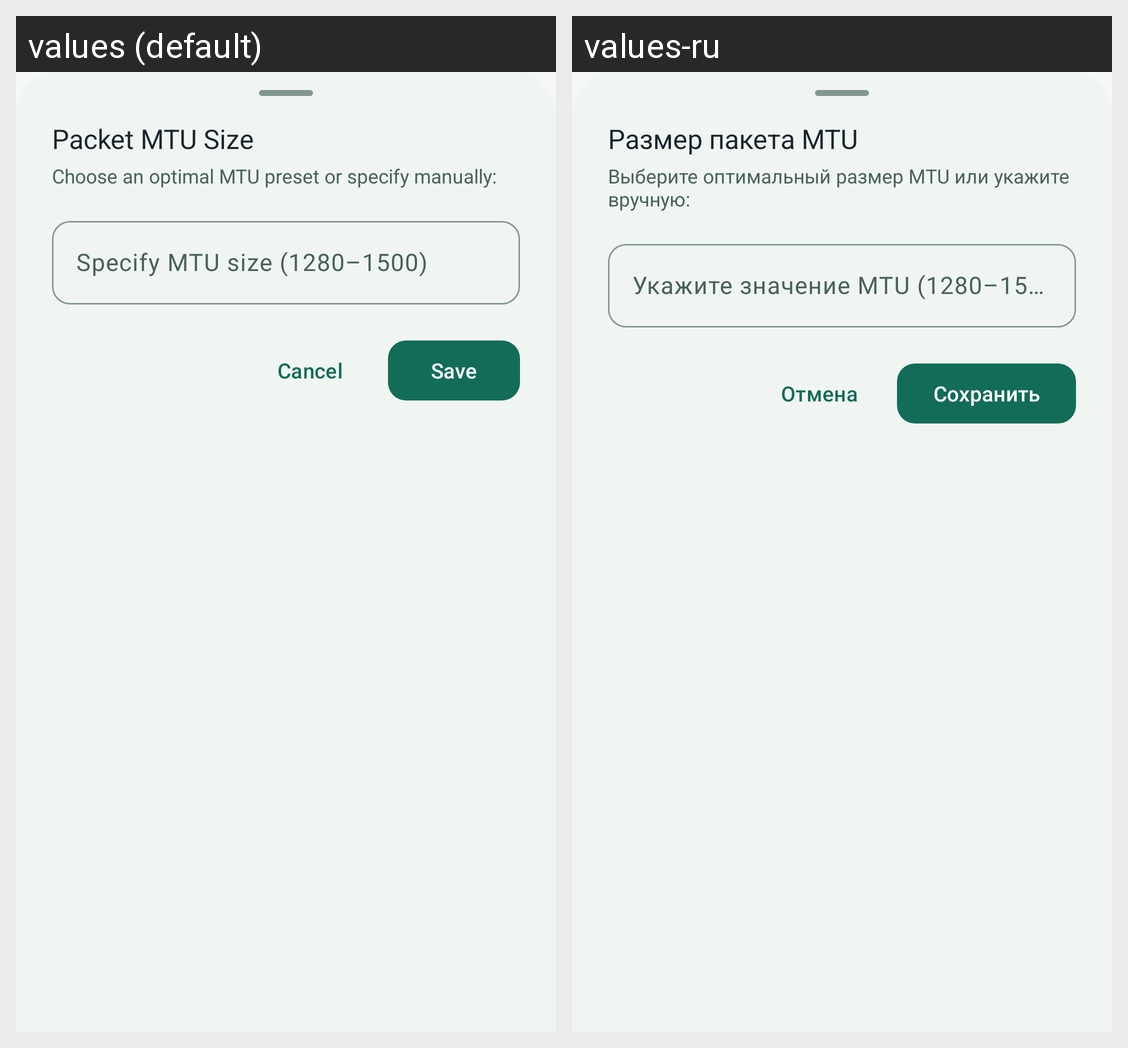

Locale-by-locale string values for the Android screen shown in this grid:
Android screen res/layout/bottom_sheet_mtu.xml rendered under 2 locales, left to right: values (default), values-ru. Device: Nexus 5 (rendered at 1080×1920; each locale shown at half size, 540×960, under a caption strip naming it); theme Theme.SoxMax.
Strings drawn on this screen, with the default value and each locale's value (text and hints the layout hard-codes, and strings that could not be matched under every locale, appear in the picture but are not listed):

mtu_sheet_title
  values: Packet MTU Size
  values-ru: Размер пакета MTU

mtu_sheet_desc
  values: Choose an optimal MTU preset or specify manually:
  values-ru: Выберите оптимальный размер MTU или укажите вручную:

settings_mtu_dialog_title
  values: Specify MTU size (1280–1500)
  values-ru: Укажите значение MTU (1280–1500)

cancel
  values: Cancel
  values-ru: Отмена

save
  values: Save
  values-ru: Сохранить
